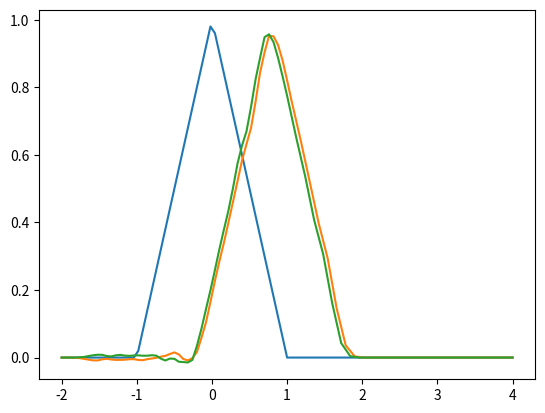

The matplotlib source for this figure:
import numpy as np
import matplotlib.pyplot as plt
import time

x = np.linspace(-2,4,101)
n = len(x)
u0x = np.empty(n)
vn = np.empty(n)
vn_old = np.empty(n)
j=0
Lambda = 0.8
u0x_old = np.empty(n)
for i in range(0,n):
    if abs(x[i]) <= 1:
        u0x[i] = 1 - abs(x[i])
    else:
        u0x[i] = 0

u0x_old =np.copy(u0x)

for k in range(1,n-1):
    vn_old[k] = u0x[k-1]
    vn_old[0] = 0
    vn_old[n-1] = 0
    
    
while j <= 15:
    for k in range(1,n-1):
        vn[k] = u0x[k] - Lambda*(vn_old[k+1] - vn_old[k-1])
        vn[0] = 0
        vn[n-1] = 0
        
    
    plt.clf()
    plt.plot(x,u0x_old,x,vn,x,vn_old)
    plt.show()
    time.sleep(1)
    u0x = np.copy(vn_old)
    vn_old = np.copy(vn)
    j += 1
